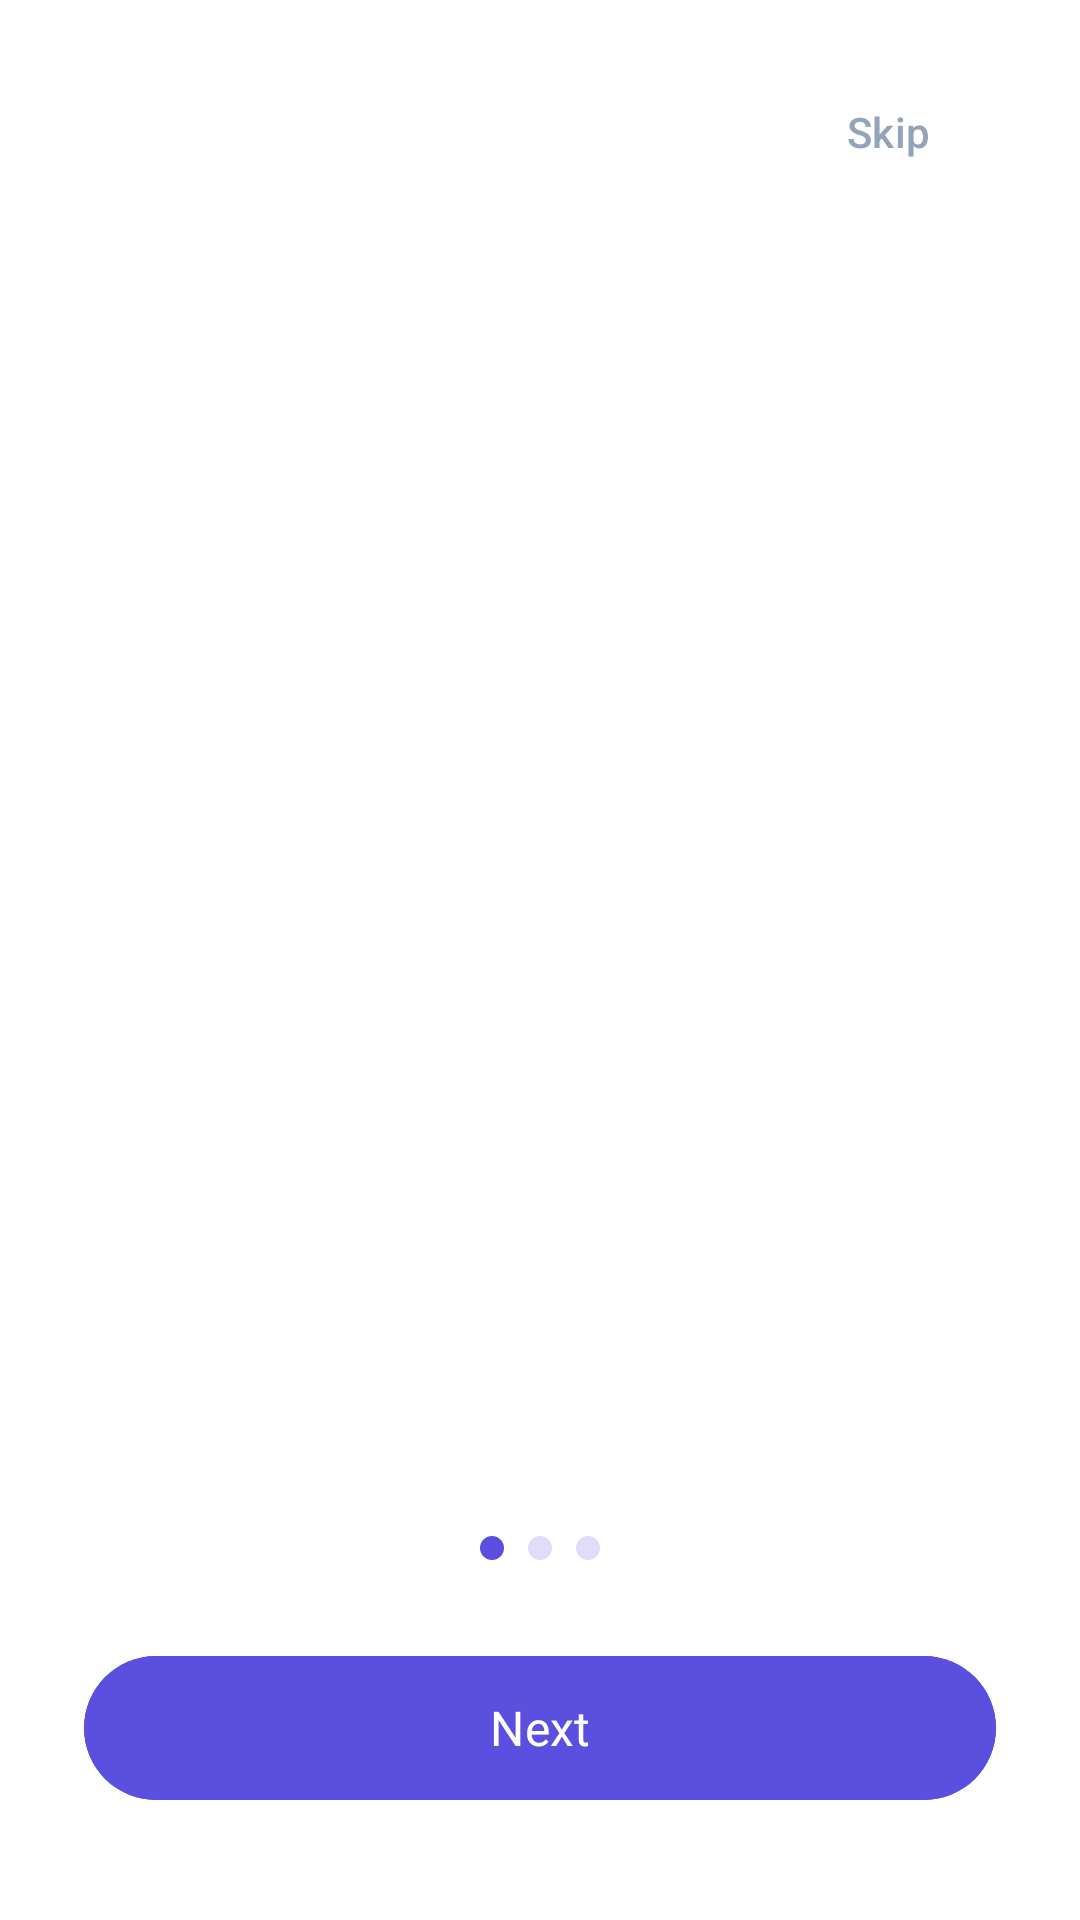

Write the Android layout XML for this screen, with the resource values it uses.
<!-- AndroidManifest.xml: application theme Theme.Mindmate -->
<!-- res/layout/activity_onboarding.xml -->
<?xml version="1.0" encoding="utf-8"?>
<androidx.constraintlayout.widget.ConstraintLayout xmlns:android="http://schemas.android.com/apk/res/android"
    xmlns:app="http://schemas.android.com/apk/res-auto"
    android:layout_width="match_parent"
    android:layout_height="match_parent"
    android:background="@color/white">

    
    <com.google.android.material.button.MaterialButton
        android:id="@+id/btnOnboardingSkip"
        style="@style/Widget.Material3.Button.TextButton"
        android:layout_width="wrap_content"
        android:layout_height="wrap_content"
        android:layout_marginTop="20dp"
        android:layout_marginEnd="20dp"
        android:text="@string/onboarding_skip"
        android:textColor="@color/text_muted"
        android:textSize="14sp"
        app:layout_constraintEnd_toEndOf="parent"
        app:layout_constraintTop_toTopOf="parent" />

    
    <androidx.viewpager2.widget.ViewPager2
        android:id="@+id/viewPagerOnboarding"
        android:layout_width="match_parent"
        android:layout_height="0dp"
        app:layout_constraintBottom_toTopOf="@id/layoutDots"
        app:layout_constraintTop_toBottomOf="@id/btnOnboardingSkip" />

    
    <LinearLayout
        android:id="@+id/layoutDots"
        android:layout_width="wrap_content"
        android:layout_height="wrap_content"
        android:layout_marginBottom="28dp"
        android:gravity="center"
        android:orientation="horizontal"
        app:layout_constraintBottom_toTopOf="@id/btnOnboardingAction"
        app:layout_constraintEnd_toEndOf="parent"
        app:layout_constraintStart_toStartOf="parent">

        <View
            android:id="@+id/dot1"
            android:layout_width="8dp"
            android:layout_height="8dp"
            android:layout_marginHorizontal="4dp"
            android:background="@drawable/bg_dot_active" />

        <View
            android:id="@+id/dot2"
            android:layout_width="8dp"
            android:layout_height="8dp"
            android:layout_marginHorizontal="4dp"
            android:background="@drawable/bg_dot_inactive" />

        <View
            android:id="@+id/dot3"
            android:layout_width="8dp"
            android:layout_height="8dp"
            android:layout_marginHorizontal="4dp"
            android:background="@drawable/bg_dot_inactive" />
    </LinearLayout>

    
    <com.google.android.material.button.MaterialButton
        android:id="@+id/btnOnboardingAction"
        style="@style/Widget.Material3.Button"
        android:layout_width="match_parent"
        android:layout_height="56dp"
        android:layout_marginHorizontal="28dp"
        android:layout_marginBottom="36dp"
        android:backgroundTint="@color/mindease_purple"
        android:fontFamily="sans-serif-bold"
        android:text="@string/onboarding_next"
        android:textColor="@color/white"
        android:textSize="16sp"
        app:cornerRadius="28dp"
        app:layout_constraintBottom_toBottomOf="parent" />

</androidx.constraintlayout.widget.ConstraintLayout>
<!-- resources referenced by this layout -->
<resources>
  <color name="mindease_purple">#5B4FE0</color>
  <color name="text_muted">#94A3B8</color>
  <color name="white">#FFFFFF</color>
  <!-- drawable bg_dot_active (drawable) -->
  <?xml version="1.0" encoding="utf-8"?>
  <shape xmlns:android="http://schemas.android.com/apk/res/android"
      android:shape="oval">
      <solid android:color="@color/mindease_purple" />
      <size
          android:width="8dp"
          android:height="8dp" />
  </shape>
  <!-- drawable bg_dot_inactive (drawable) -->
  <?xml version="1.0" encoding="utf-8"?>
  <shape xmlns:android="http://schemas.android.com/apk/res/android"
      android:shape="oval">
      <solid android:color="@color/mindease_purple_light" />
      <size
          android:width="8dp"
          android:height="8dp" />
  </shape>
  <string name="onboarding_next">Next</string>
  <string name="onboarding_skip">Skip</string>
  <style name="Theme.Mindmate" parent="Theme.Material3.Light.NoActionBar">
          <item name="colorPrimary">@color/mindease_purple</item>
          <item name="colorPrimaryVariant">@color/mindease_purple_dark</item>
          <item name="colorOnPrimary">@color/white</item>
          <item name="colorSecondary">@color/sos_orange</item>
          <item name="colorOnSecondary">@color/white</item>
  
          <item name="android:statusBarColor">@color/mindease_bg</item>
          <item name="android:navigationBarColor">@color/white</item>
          <item name="android:windowBackground">@color/mindease_bg</item>
          <item name="android:windowLightStatusBar">true</item>
          <item name="android:windowLightNavigationBar">true</item>
  
          <item name="bottomSheetDialogTheme">@style/CustomBottomSheetDialogTheme</item>
      </style>
  <color name="mindease_purple_light">#E0DCFA</color>
  <color name="mindease_purple_dark">#473CBD</color>
  <color name="sos_orange">#FF6B4A</color>
  <color name="mindease_bg">#F8F9FE</color>
  <style name="CustomBottomSheetDialogTheme" parent="Theme.Material3.Light.BottomSheetDialog">
          <item name="bottomSheetStyle">@style/CustomBottomSheetStyle</item>
      </style>
  <style name="CustomBottomSheetStyle" parent="Widget.Material3.BottomSheet">
          <item name="android:background">@drawable/bg_bottom_sheet</item>
      </style>
</resources>
